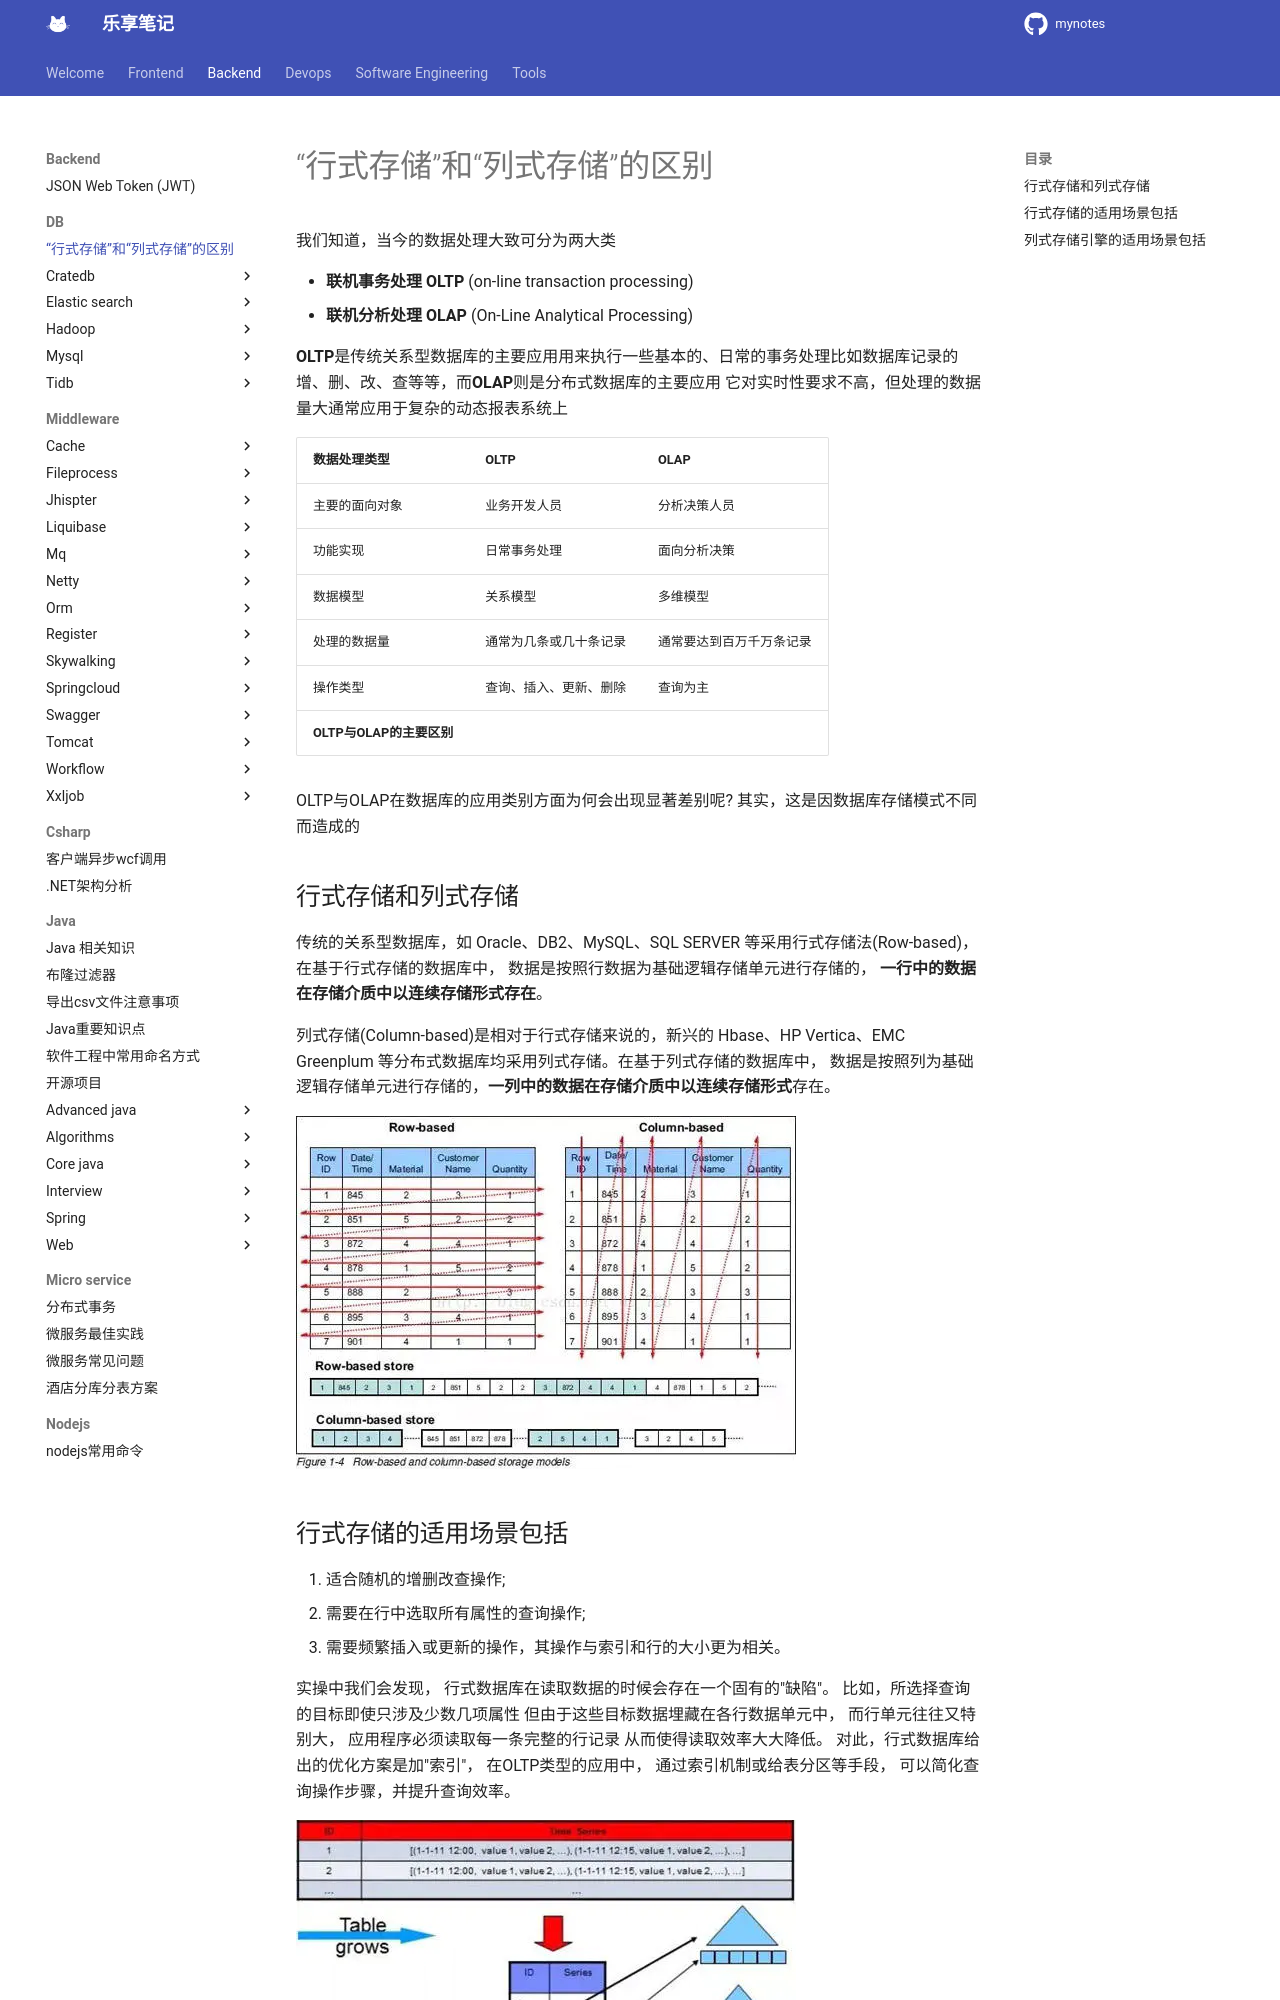

repository: jesshaw/mynotes · page: v1.3/Backend/DB/row-and-colum-storage-diff/index.html · generator: mkdocs

# “行式存储”和“列式存储”的区别

我们知道，当今的数据处理大致可分为两大类

- **联机事务处理 OLTP** (on-line transaction processing)
- **联机分析处理 OLAP** (On-Line Analytical Processing)

**OLTP**是传统关系型数据库的主要应用用来执行一些基本的、日常的事务处理比如数据库记录的增、删、改、查等等，而**OLAP**则是分布式数据库的主要应用 它对实时性要求不高，但处理的数据量大通常应用于复杂的动态报表系统上

| 数据处理类型   | OLTP                   | OLAP                     |
| -------------- | ---------------------- | ------------------------ |
| 主要的面向对象 | 业务开发人员           | 分析决策人员             |
| 功能实现       | 日常事务处理           | 面向分析决策             |
| 数据模型       | 关系模型               | 多维模型                 |
| 处理的数据量   | 通常为几条或几十条记录 | 通常要达到百万千万条记录 |
| 操作类型       | 查询、插入、更新、删除 | 查询为主                 |
**OLTP与OLAP的主要区别**

OLTP与OLAP在数据库的应用类别方面为何会出现显著差别呢? 其实，这是因数据库存储模式不同而造成的

## 行式存储和列式存储

传统的关系型数据库，如 Oracle、DB2、MySQL、SQL SERVER 等采用行式存储法(Row-based)，在基于行式存储的数据库中， 数据是按照行数据为基础逻辑存储单元进行存储的， **一行中的数据在存储介质中以连续存储形式存在**。

列式存储(Column-based)是相对于行式存储来说的，新兴的 Hbase、HP Vertica、EMC Greenplum 等分布式数据库均采用列式存储。在基于列式存储的数据库中， 数据是按照列为基础逻辑存储单元进行存储的，**一列中的数据在存储介质中以连续存储形式**存在。

![行式和列式存储模型](assets/row-and-column-storage-models.jpg)
